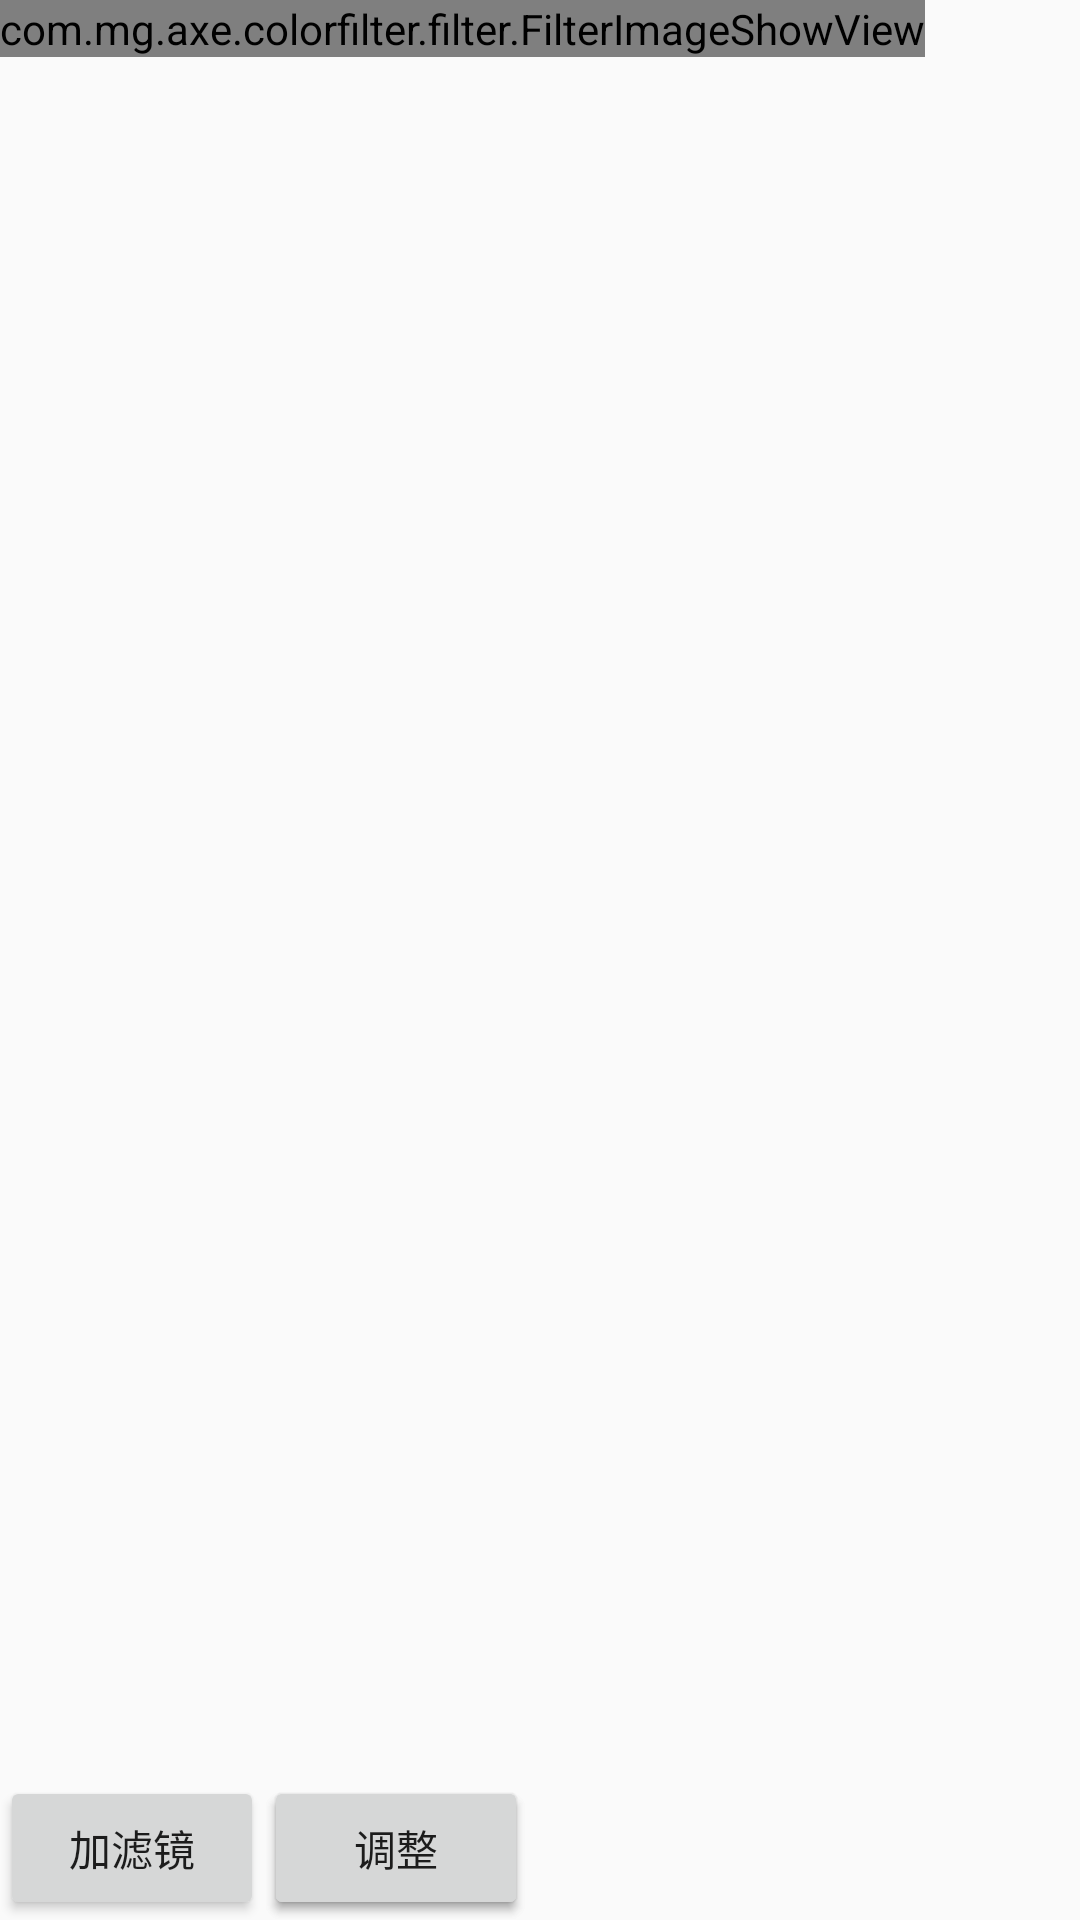

Reconstruct the res/layout file that produces this screen, plus the resources it refers to.
<!-- AndroidManifest.xml: application theme AppTheme -->
<!-- res/layout/activity_image.xml -->
<?xml version="1.0" encoding="utf-8"?>
<RelativeLayout xmlns:android="http://schemas.android.com/apk/res/android"
    android:layout_width="match_parent"
    android:layout_height="match_parent">

    <com.mg.axe.colorfilter.filter.FilterImageShowView
        android:id="@+id/fImage"
        android:layout_width="wrap_content"
        android:layout_height="wrap_content" />

    <Button
        android:id="@+id/btnMatrx"
        android:layout_width="wrap_content"
        android:layout_height="wrap_content"
        android:layout_alignParentBottom="true"
        android:text="加滤镜" />

    <Button
        android:id="@+id/btnMask"
        android:layout_width="wrap_content"
        android:layout_height="wrap_content"
        android:layout_alignParentBottom="true"
        android:layout_toRightOf="@+id/btnMatrx"
        android:text="加模糊" />

    <Button
        android:id="@+id/btnAdjust"
        android:layout_width="wrap_content"
        android:layout_height="wrap_content"
        android:layout_alignParentBottom="true"
        android:layout_toRightOf="@+id/btnMatrx"
        android:text="调整" />

</RelativeLayout>
<!-- resources referenced by this layout -->
<resources>
  <style name="AppTheme" parent="Theme.AppCompat.Light.NoActionBar">
          
          <item name="colorPrimary">@color/colorPrimary</item>
          <item name="colorPrimaryDark">@color/colorPrimaryDark</item>
          <item name="colorAccent">@color/colorAccent</item>
          
          <item name="android:windowFullscreen">true</item>
      </style>
  <color name="colorPrimary">#3F51B5</color>
  <color name="colorPrimaryDark">#303F9F</color>
  <color name="colorAccent">#FF4081</color>
</resources>
